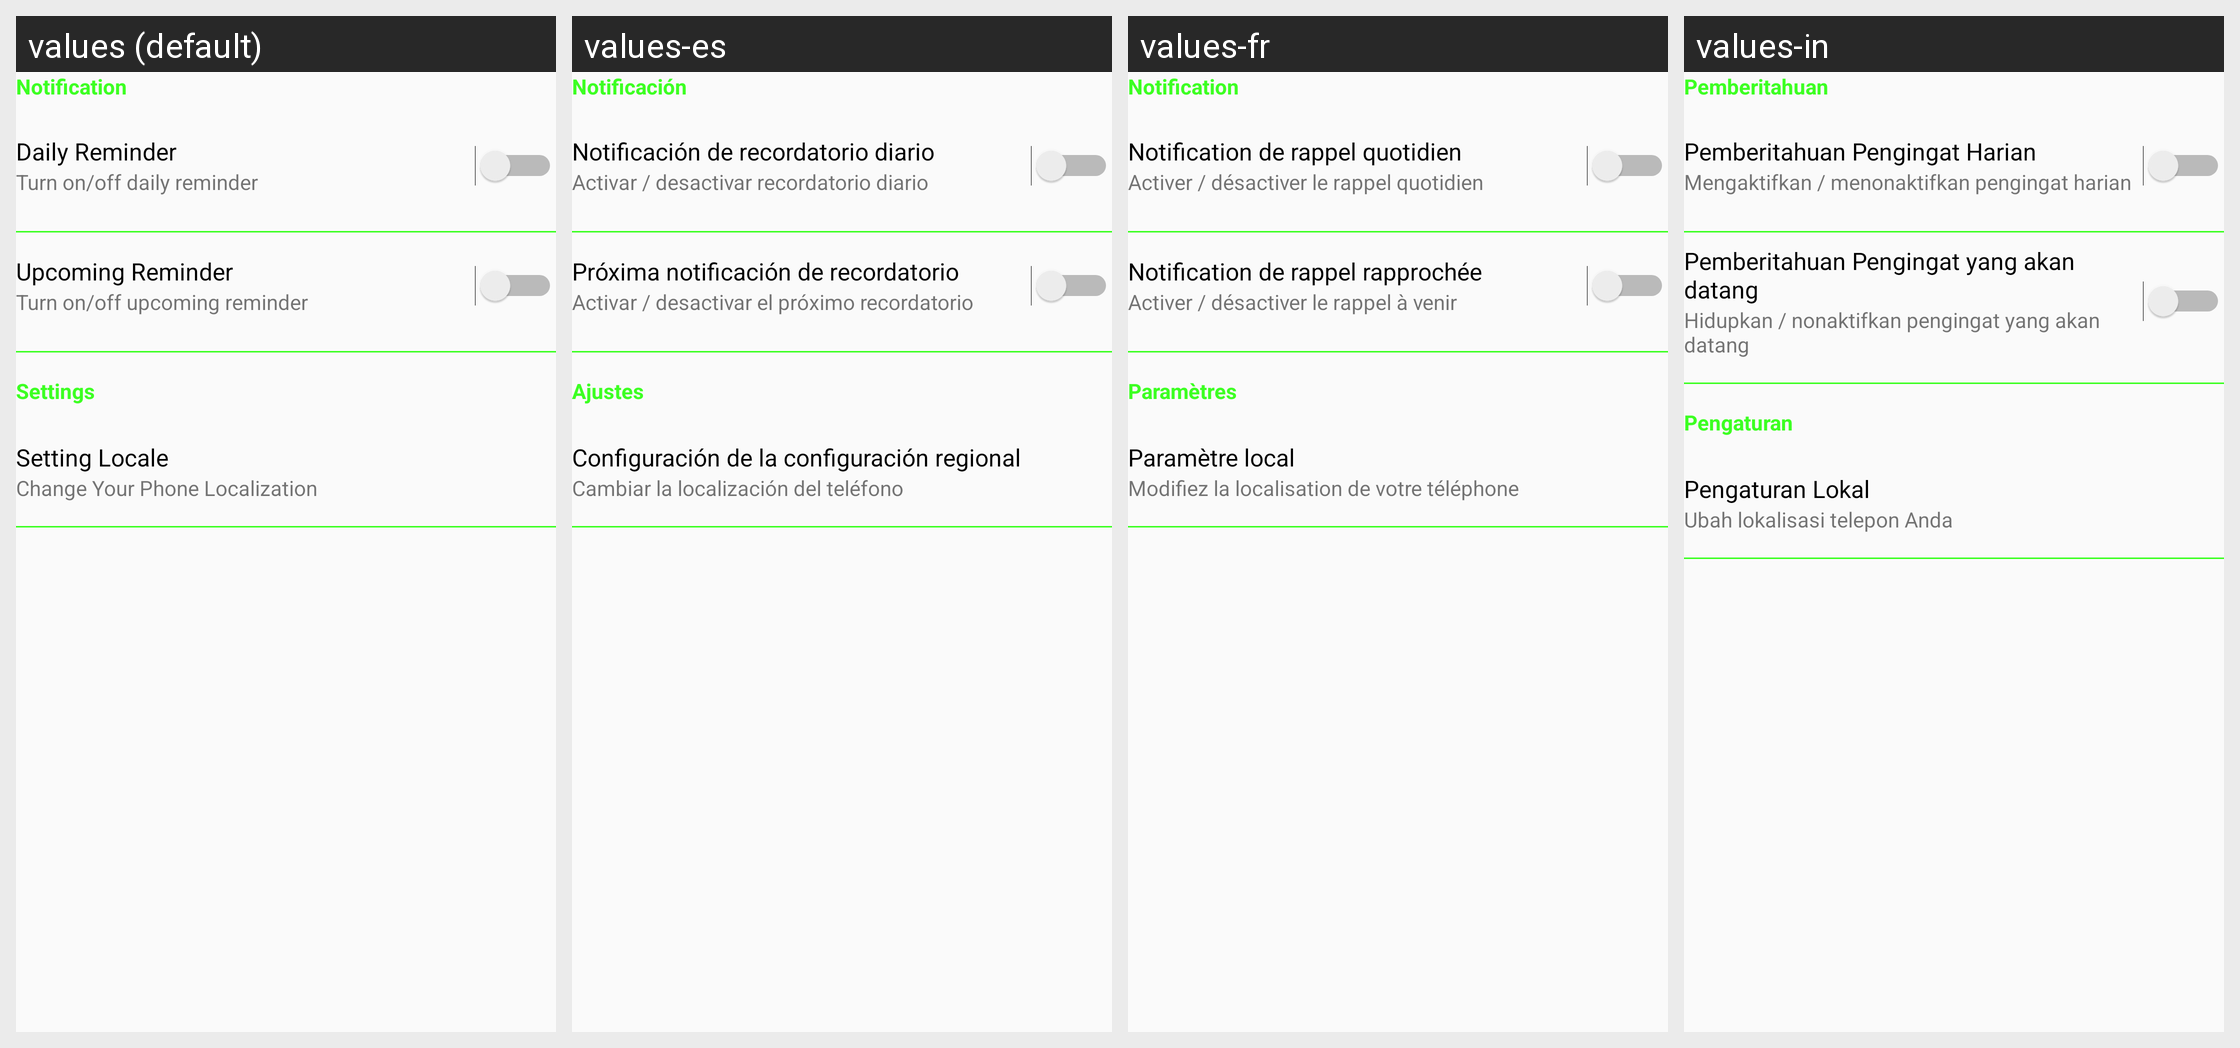

Strings drawn on this Android screen and how each of the app's shown locales translates them:
Android screen res/layout/content_setting.xml rendered under 4 locales, left to right: values (default), values-es, values-fr, values-in. Device: Nexus 5 (rendered at 1080×1920; each locale shown at half size, 540×960, under a caption strip naming it); theme AppTheme.
Strings drawn on this screen, with the default value and each locale's value (text and hints the layout hard-codes, and strings that could not be matched under every locale, appear in the picture but are not listed):

tv_setting_notification
  values: Notification
  values-es: Notificación
  values-fr: Notification
  values-in: Pemberitahuan

tv_setting_daily_reminder_notification
  values: Daily Reminder
  values-es: Notificación de recordatorio diario
  values-fr: Notification de rappel quotidien
  values-in: Pemberitahuan Pengingat Harian

tv_setting_turn_on_off_daily_reminder
  values: Turn on/off daily reminder
  values-es: Activar / desactivar recordatorio diario
  values-fr: Activer / désactiver le rappel quotidien
  values-in: Mengaktifkan / menonaktifkan pengingat harian

tv_setting_upcoming_reminder_notification
  values: Upcoming Reminder
  values-es: Próxima notificación de recordatorio
  values-fr: Notification de rappel rapprochée
  values-in: Pemberitahuan Pengingat yang akan datang

tv_setting_turn_on_off_upcoming_reminder
  values: Turn on/off upcoming reminder
  values-es: Activar / desactivar el próximo recordatorio
  values-fr: Activer / désactiver le rappel à venir
  values-in: Hidupkan / nonaktifkan pengingat yang akan datang

tv_setting_settings
  values: Settings
  values-es: Ajustes
  values-fr: Paramètres
  values-in: Pengaturan

tv_setting_locale
  values: Setting Locale
  values-es: Configuración de la configuración regional
  values-fr: Paramètre local
  values-in: Pengaturan Lokal

tv_setting_change_your_phone_localization
  values: Change Your Phone Localization
  values-es: Cambiar la localización del teléfono
  values-fr: Modifiez la localisation de votre téléphone
  values-in: Ubah lokalisasi telepon Anda
